Run: headless pygame with SDL's dummy video driver; simulated clock (each Clock.tick advances the game by its frame time, no real sleeping); random seed 0; keys injected as events and as key.get_pressed() state; mouse plan: one left click at the window centre at the start of phase 2, then a move to the lower-right quarter at the start of phase 3.
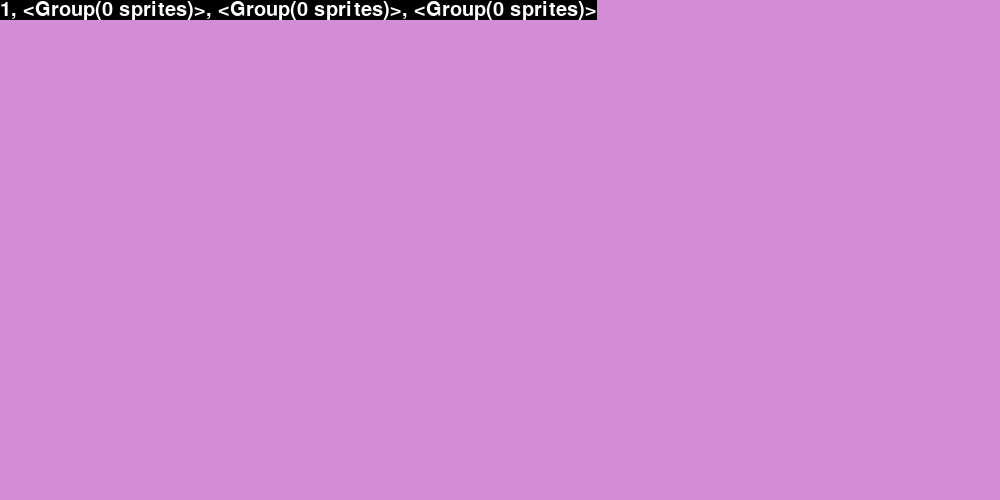
Frame 1 of 4 · flips 1–60 · no input
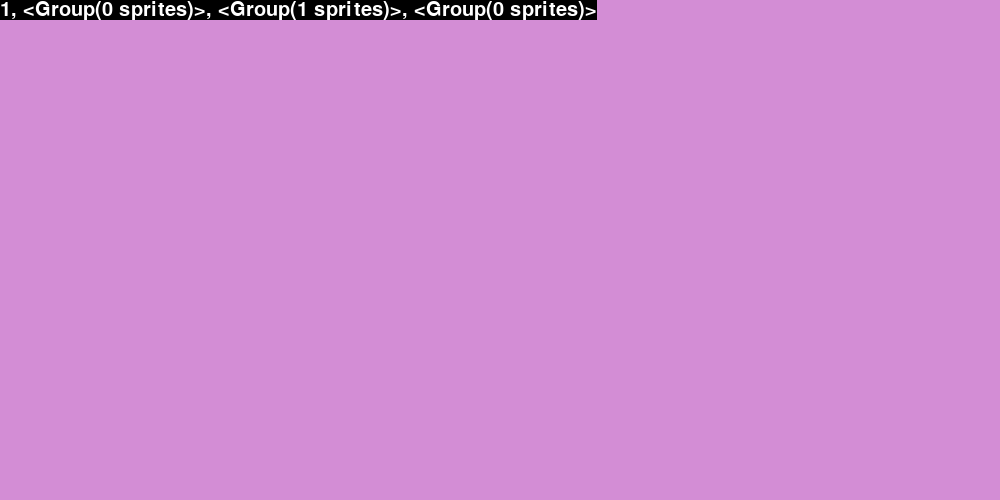
Frame 2 of 4 · flips 61–180 · clicked the window centre · tapped SPACE, RETURN · held RIGHT (→), D
Frame 3 of 4 · flips 181–300 · moved the mouse to the lower-right quarter · held DOWN (↓), S · screen unchanged from frame 2, image omitted
Frame 4 of 4 · flips 301–420 · held LEFT (←), A, UP (↑), W · screen unchanged from frame 3, image omitted

The pygame program that drew these frames:

from pygame import *
import pygame 
from math import *

def debug(text):
    font_ = font.Font(None, round(30))
    text = font_.render(text, True, "White")
    rect = text.get_rect(topleft = (0,0))
    
    screen = display.get_surface()
    draw.rect(screen, "Black", rect)
    screen.blit(text, rect)

class Object(sprite.Sprite):
    def __init__(self, coords, color: str) -> None:
        super().__init__()
        
        self.image = Surface((200,200))
        self.image.fill(color)
        self.rect = self.image.get_rect(topleft = coords)
        
class Game:
    def __init__(self) -> None:
        super().__init__()
        
        pygame.init()
        
    #initialises display and clock
        display.set_caption("A Level")
        self.screen = display.set_mode((1000,500))
        self.clock = time.Clock()

    #attributes

        self.select = 1


        self.sub_SG_1 = sprite.Group()
        self.sub_SG_2 = sprite.Group()
        self.main_SG = sprite.Group(self.sub_SG_1, self.sub_SG_2)
    
    #methods    
    def run(self):
        while True:
            keys = key.get_pressed()
            mouse_pos = mouse.get_pos()
            
            #Quit Conditions
            for event in pygame.event.get():
                if event.type == QUIT or keys[K_ESCAPE]: #Escape Closes game
                    quit()
                    exit()
                
                if event.type == KEYDOWN and event.key == K_q:
                    print("switch")
                    if self.select == 1: 
                        self.select = 2
                        print(self.select)
                    else: 
                        self.select = 1
                        print(self.select)
                
                if event.type == MOUSEBUTTONDOWN:
                    if event.button == 1:
                        if self.select == 1:
                            object = Object(mouse_pos, "Red")
                            self.sub_SG_1.add(object)
                            # self.main_SG.add(object)
                        else:
                            object = Object(mouse_pos, "Blue")
                            self.sub_SG_2.add(object)
                            # self.main_SG.add(object)
                    if event.button == 3:
                        print("delete")
                        for object in self.main_SG:
                            if object.rect.collidepoint(mouse_pos[0], mouse_pos[1]):
                                object.kill()
                
                           
            #Update
            if 1 == 1:
                # self.main_SG.add(self.sub_SG_1)
                # self.main_SG.add(self.sub_SG_2)
                
                main_string = ""
                
                for sprite in self.main_SG.sprites():
                    main_string = str(sprite)
                
                string = str(self.select) + ", " + str(self.main_SG) + ", " + str(self.sub_SG_1) + ", " + str(self.sub_SG_2)
                
                print(str(sin(7)))
                
            #Draw
            if 1 == 1:
                self.screen.fill("#D38DD5")
                self.main_SG.draw(self.screen)
                debug(string)
                
            display.update()
            self.clock.tick(60)
            
if __name__ == "__main__":
    game = Game()
    game.run()
